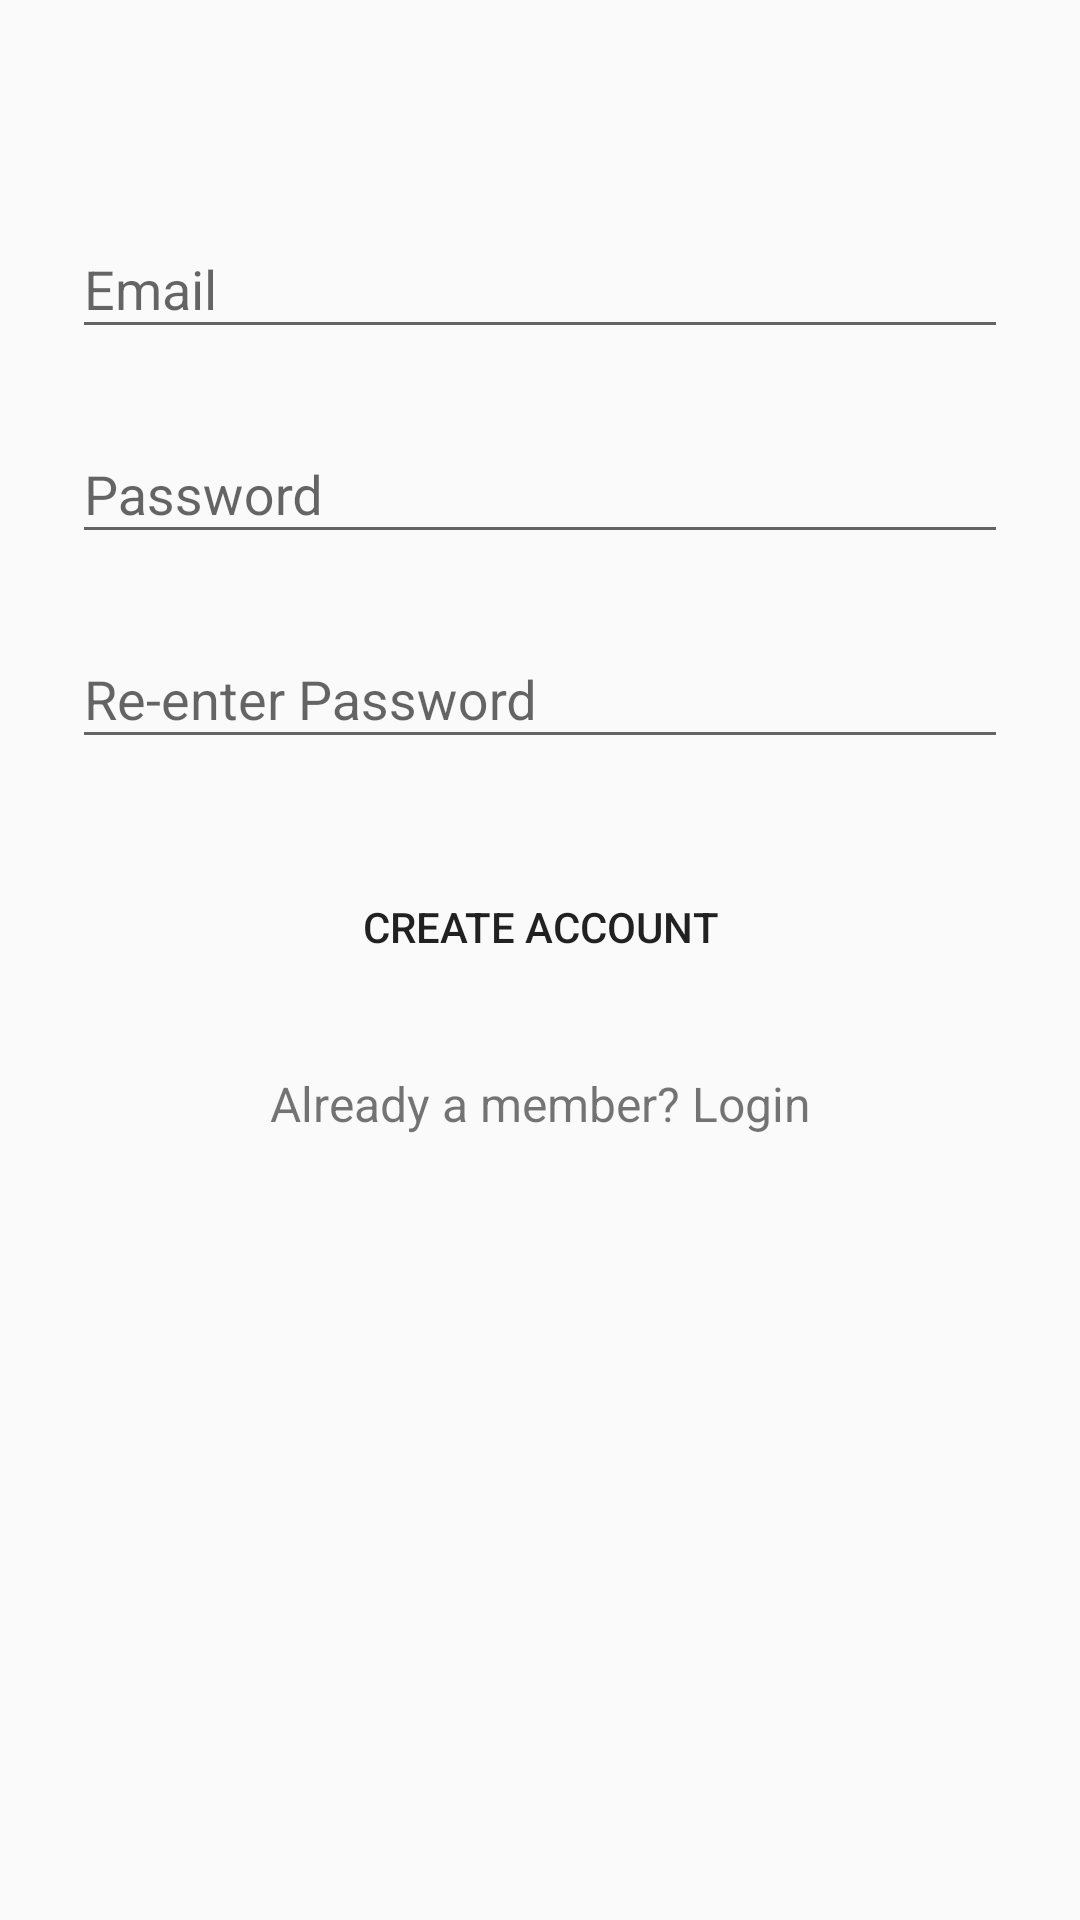

Android layout source for this screen:
<!-- AndroidManifest.xml: application theme AppTheme -->
<!-- res/layout/activity_register.xml -->
<?xml version="1.0" encoding="utf-8"?>
<ScrollView
    xmlns:android="http://schemas.android.com/apk/res/android"
    android:layout_width="fill_parent"
    android:layout_height="fill_parent"
    android:fitsSystemWindows="true">

    <LinearLayout
        android:orientation="vertical"
        android:layout_width="match_parent"
        android:layout_height="wrap_content"
        android:paddingTop="56dp"
        android:paddingLeft="24dp"
        android:paddingRight="24dp">


        
        <com.google.android.material.textfield.TextInputLayout
            android:layout_width="match_parent"
            android:layout_height="wrap_content"
            android:layout_marginTop="8dp"
            android:layout_marginBottom="8dp">
            <EditText android:id="@+id/input_email"
                android:layout_width="match_parent"
                android:layout_height="wrap_content"
                android:inputType="textEmailAddress"
                android:hint="Email" />
        </com.google.android.material.textfield.TextInputLayout>


        
        <com.google.android.material.textfield.TextInputLayout
            android:layout_width="match_parent"
            android:layout_height="wrap_content"
            android:layout_marginTop="8dp"
            android:layout_marginBottom="8dp">
            <EditText android:id="@+id/input_password"
                android:layout_width="match_parent"
                android:layout_height="wrap_content"
                android:inputType="textPassword"
                android:hint="Password"/>
        </com.google.android.material.textfield.TextInputLayout>

        
        <com.google.android.material.textfield.TextInputLayout
            android:layout_width="match_parent"
            android:layout_height="wrap_content"
            android:layout_marginTop="8dp"
            android:layout_marginBottom="8dp">
            <EditText android:id="@+id/input_reEnterPassword"
                android:layout_width="match_parent"
                android:layout_height="wrap_content"
                android:inputType="textPassword"
                android:hint="Re-enter Password"/>
        </com.google.android.material.textfield.TextInputLayout>

        
        <androidx.appcompat.widget.AppCompatButton
            android:id="@+id/btn_signup"
            android:layout_width="fill_parent"
            android:layout_height="wrap_content"
            android:layout_marginTop="24dp"
            android:layout_marginBottom="24dp"
            android:padding="12dp"
            android:text="Create Account"
            android:background="@drawable/rounded_btn"/>

        <TextView android:id="@+id/link_login"
            android:layout_width="fill_parent"
            android:layout_height="wrap_content"
            android:layout_marginBottom="24dp"
            android:text="Already a member? Login"
            android:gravity="center"
            android:textSize="16dip"/>

    </LinearLayout>
</ScrollView>
<!-- resources referenced by this layout -->
<resources>
  <!-- drawable rounded_btn (drawable) -->
  <?xml version="1.0" encoding="utf-8"?>
  <shape xmlns:android="http://schemas.android.com/apk/res/android"
      android:shape="rectangle">
      <solid android:color="@color/iron" />
      <corners android:radius="150dp"/>
  
  
  </shape>
  <style name="AppTheme" parent="Theme.AppCompat.Light.DarkActionBar">
          
          <item name="colorPrimary">@color/colorPrimary</item>
          <item name="colorPrimaryDark">@color/colorPrimaryDark</item>
          <item name="colorAccent">@color/colorAccent</item>
      </style>
  <!-- not gathered from this repository: default colours our renderer supplied (Android Studio template values) -->
  <color name="colorPrimary">#FF6200EE</color>
  <color name="colorPrimaryDark">#FF3700B3</color>
  <color name="colorAccent">#FF03DAC5</color>
</resources>
